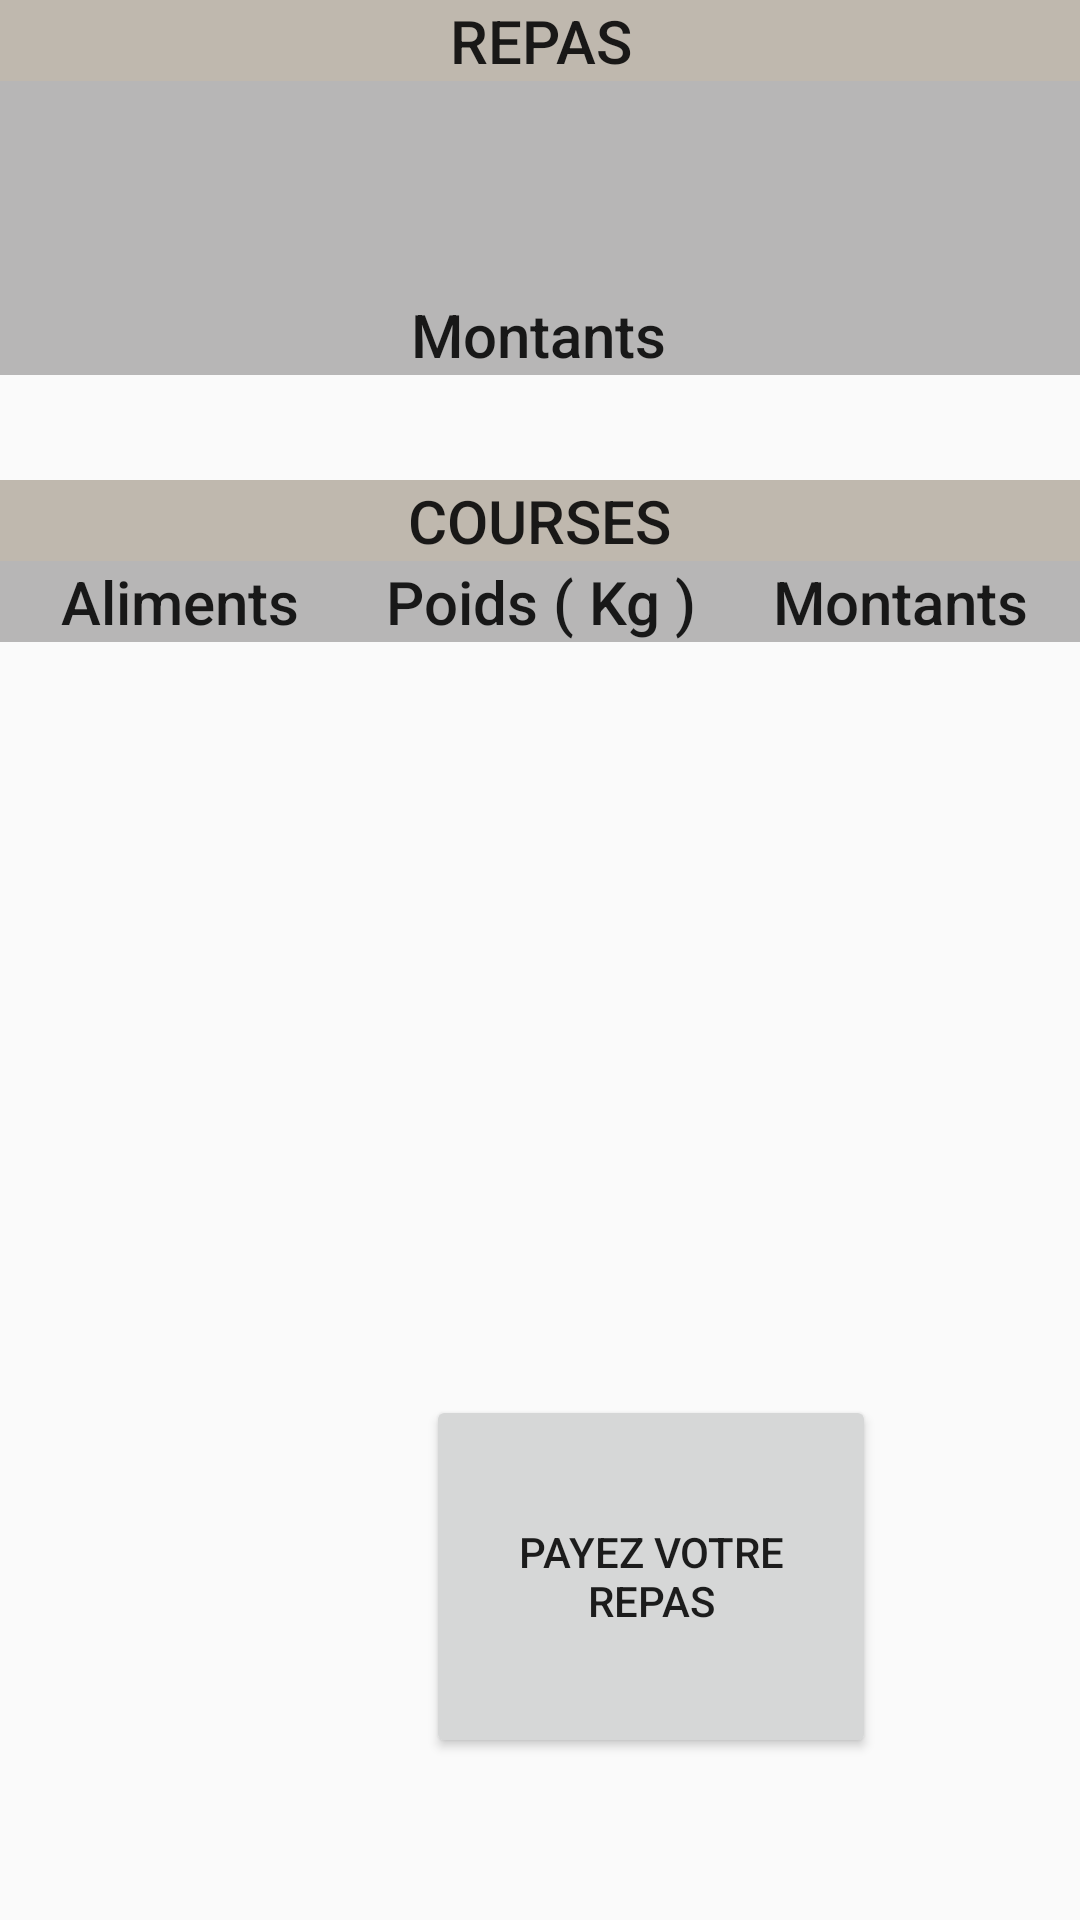

Produce the Android XML layout that renders to this screen, including the resource entries it uses.
<!-- AndroidManifest.xml: application theme AppTheme -->
<!-- res/layout/recap_fragment.xml -->
<?xml version="1.0" encoding="utf-8"?>
<RelativeLayout xmlns:android="http://schemas.android.com/apk/res/android"
    xmlns:app="http://schemas.android.com/apk/res-auto"
    xmlns:tools="http://schemas.android.com/tools"
    android:layout_width="match_parent"
    android:layout_height="match_parent">

    <LinearLayout
        android:layout_width="match_parent"
        android:layout_height="match_parent"
        android:orientation="vertical"
        android:id="@+id/linearTables">

        <TableLayout
            android:id="@+id/table_recap"
            android:layout_width="match_parent"
            android:layout_height="wrap_content">

            <TableRow
                android:layout_width="match_parent"
                android:layout_height="match_parent"
                android:background="#f0bcb4a9"
                android:gravity="center"
                android:textAlignment="center">

                <TextView
                    android:layout_width="379dp"
                    android:layout_height="match_parent"
                    android:text="REPAS"
                    android:textAlignment="center"
                    android:textAppearance="@style/TextAppearance.AppCompat.Widget.ActionBar.Title" />
            </TableRow>

            <android.support.constraint.ConstraintLayout
                android:id="@+id/tableRow8"
                android:layout_width="match_parent"
                android:layout_height="match_parent"
                android:background="#b79e9d9d"
                android:orientation="vertical">

                <TextView
                    android:id="@+id/textView5"
                    android:layout_width="0dp"
                    android:layout_height="wrap_content"
                    android:text="Plat"
                    android:textAlignment="center"
                    android:textAppearance="@style/TextAppearance.AppCompat.Widget.ActionBar.Title"
                    app:layout_constraintBottom_toBottomOf="parent"
                    app:layout_constraintEnd_toStartOf="@+id/textView8"
                    app:layout_constraintStart_toStartOf="parent"
                    tools:layout_conversion_absoluteHeight="27dp"
                    tools:layout_conversion_absoluteWidth="733dp" />

                <TextView
                    android:id="@+id/textView8"
                    android:layout_width="323dp"
                    android:layout_height="32dp"
                    android:text="Etat de la commande"
                    android:textAlignment="center"
                    android:textAppearance="@style/TextAppearance.AppCompat.Title"
                    app:layout_constraintBottom_toBottomOf="parent"
                    app:layout_constraintEnd_toStartOf="@+id/textView9"
                    tools:layout_conversion_absoluteHeight="27dp"
                    tools:layout_conversion_absoluteWidth="274dp" />

                <TextView
                    android:id="@+id/textView9"
                    android:layout_width="362dp"
                    android:layout_height="0dp"
                    android:text="Montants"
                    android:textAlignment="center"
                    android:textAppearance="@style/TextAppearance.AppCompat.Title"
                    app:layout_constraintBottom_toBottomOf="parent"
                    app:layout_constraintEnd_toEndOf="parent"
                    tools:layout_conversion_absoluteHeight="27dp"
                    tools:layout_conversion_absoluteWidth="274dp" />

            </android.support.constraint.ConstraintLayout>

        </TableLayout>

        <TableRow
            android:layout_width="match_parent"
            android:layout_height="35dp"
            android:minHeight="15dp" />

        <TableLayout
            android:id="@+id/courses_recap"
            android:layout_width="match_parent"
            android:layout_height="wrap_content">

            <TableRow
                android:layout_width="match_parent"
                android:layout_height="match_parent"
                android:background="#f0bcb4a9"
                android:gravity="center"
                android:textAlignment="center">

                <TextView
                    android:id="@+id/textView6"
                    android:layout_width="wrap_content"
                    android:layout_height="wrap_content"
                    android:text="COURSES"
                    android:textAppearance="@style/TextAppearance.AppCompat.Widget.ActionBar.Title" />
            </TableRow>

            <TableRow
                android:layout_width="match_parent"
                android:layout_height="match_parent"
                android:background="#b79e9d9d"
                android:orientation="vertical">

                <TextView
                    android:id="@+id/textView7"
                    android:layout_width="0dp"
                    android:layout_height="match_parent"
                    android:layout_weight="1"
                    android:baselineAligned="false"
                    android:text="Aliments"
                    android:textAlignment="center"
                    android:textAppearance="@style/TextAppearance.AppCompat.Title" />

                <TextView
                    android:id="@+id/textView10"
                    android:layout_width="0dp"
                    android:layout_height="match_parent"
                    android:layout_weight="1"
                    android:baselineAligned="false"
                    android:text="Poids ( Kg )"
                    android:textAlignment="center"
                    android:textAppearance="@style/TextAppearance.AppCompat.Title" />

                <TextView
                    android:id="@+id/textView11"
                    android:layout_width="0dp"
                    android:layout_height="match_parent"
                    android:layout_weight="1"
                    android:baselineAligned="false"
                    android:text="Montants"
                    android:textAlignment="center"
                    android:textAppearance="@style/TextAppearance.AppCompat.Title" />
            </TableRow>

        </TableLayout>
    </LinearLayout>

    <Button
        android:id="@+id/payer"
        android:layout_width="150dp"
        android:layout_height="121dp"
        android:layout_alignParentBottom="true"
        android:layout_alignParentEnd="true"
        android:layout_marginBottom="54dp"
        android:layout_marginEnd="68dp"
        android:text="Payez votre repas" />
</RelativeLayout>
<!-- resources referenced by this layout -->
<resources>
  <style name="AppTheme" parent="Theme.AppCompat.Light.DarkActionBar">
          
          <item name="colorPrimary">@color/colorPrimary</item>
          <item name="colorPrimaryDark">@color/colorPrimaryDark</item>
          <item name="colorAccent">@color/colorAccent</item>
      </style>
  <!-- not gathered from this repository: default colours our renderer supplied (Android Studio template values) -->
  <color name="colorPrimary">#FF6200EE</color>
  <color name="colorPrimaryDark">#FF3700B3</color>
  <color name="colorAccent">#FF03DAC5</color>
</resources>
